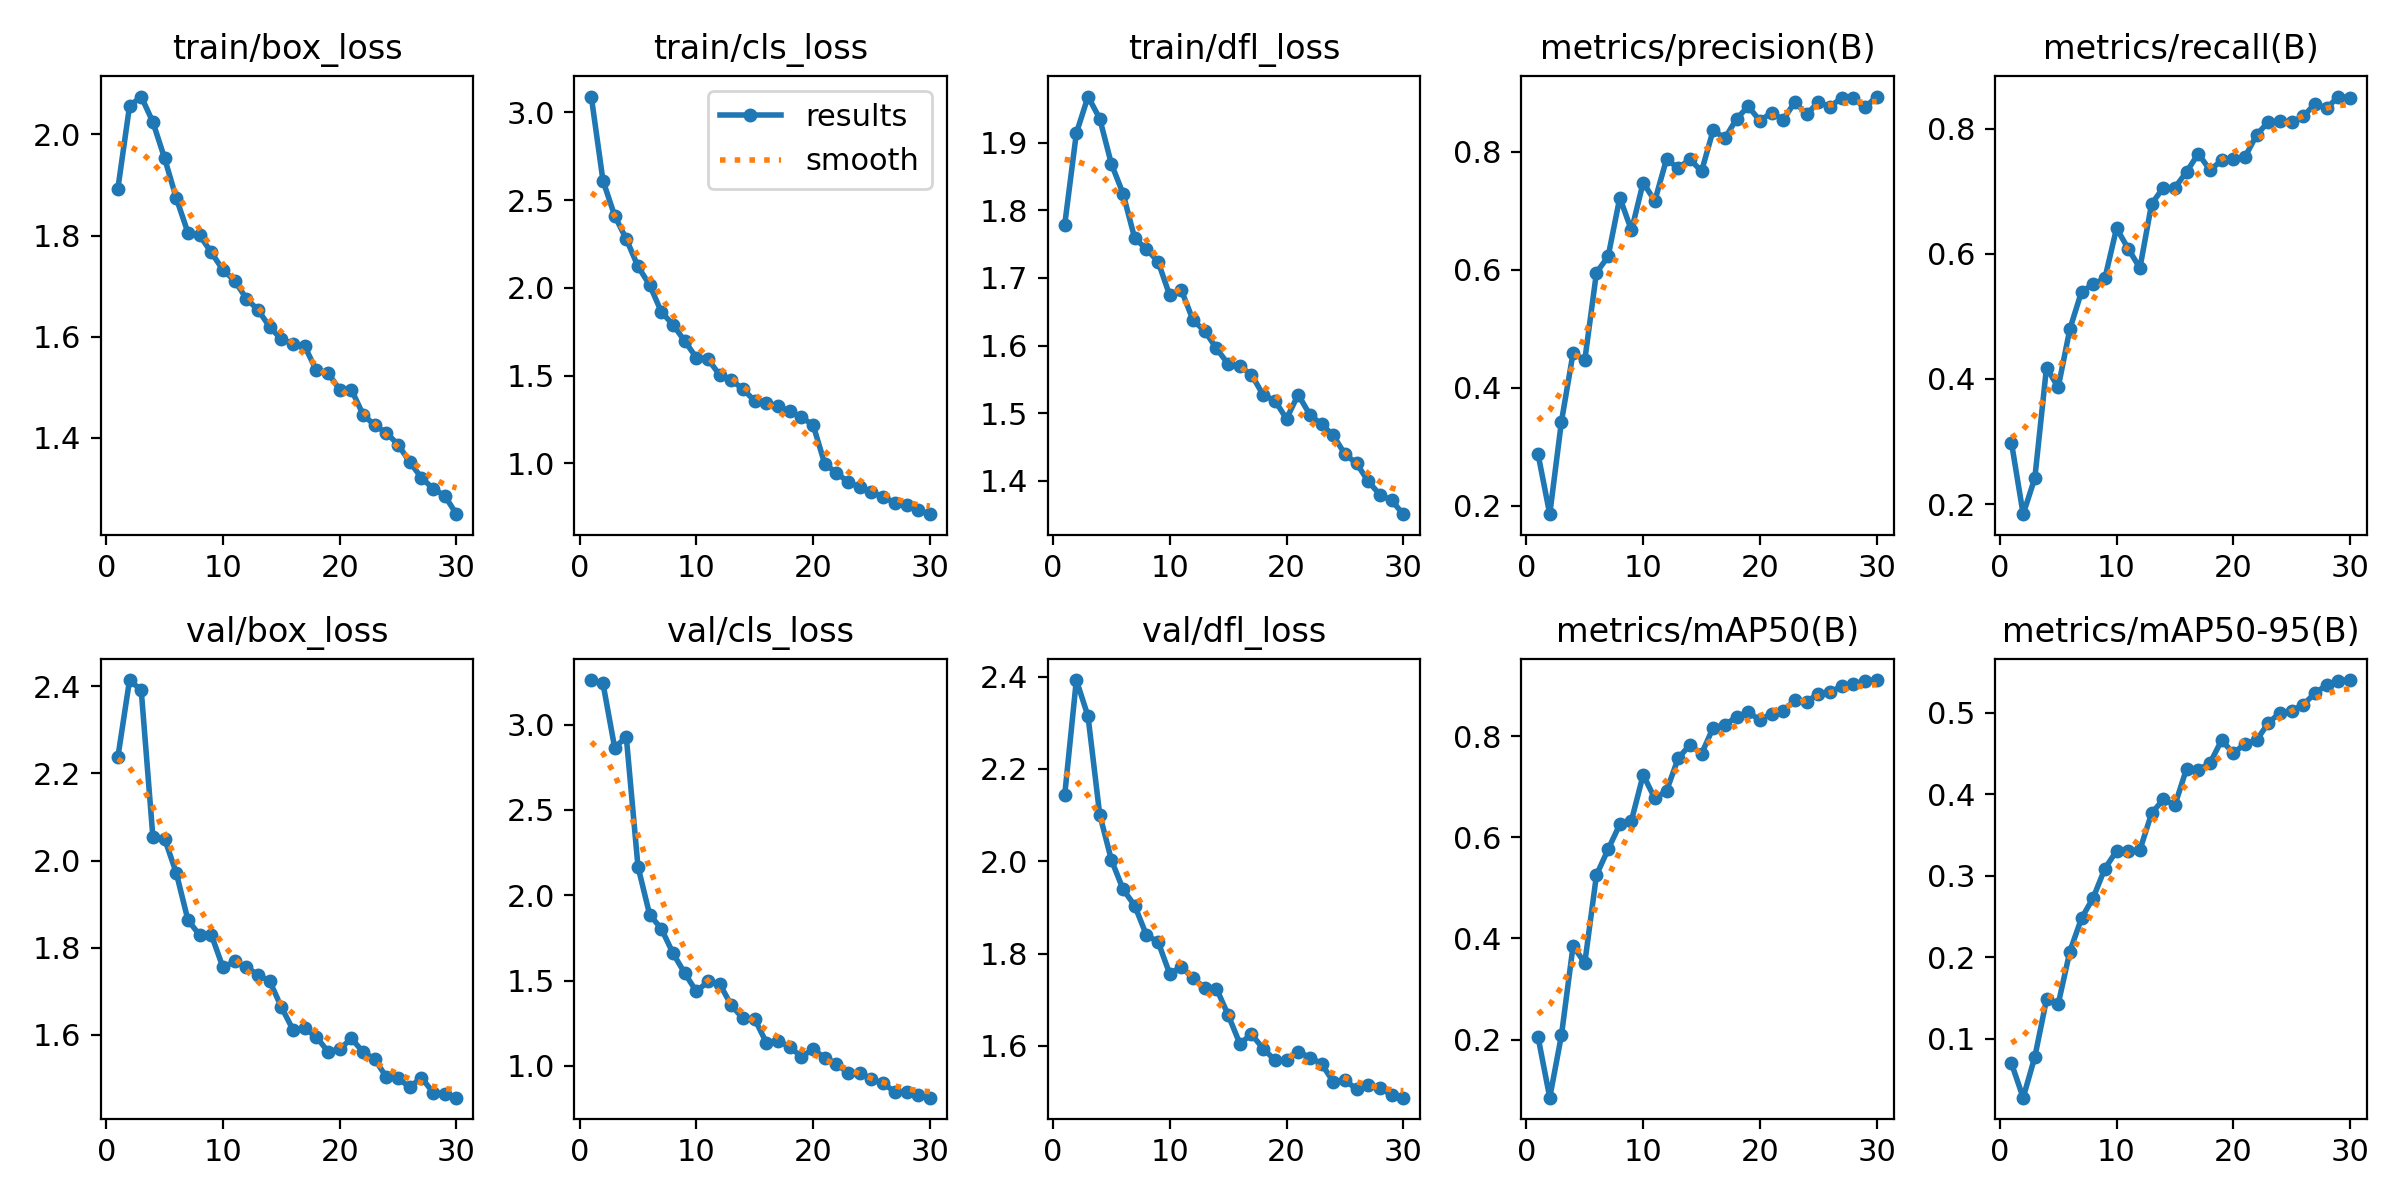

The data file committed next to this chart (first rows):
epoch, time, train/box_loss, train/cls_loss, train/dfl_loss, metrics/precision(B), metrics/recall(B), metrics/mAP50(B), metrics/mAP50-95(B), val/box_loss, val/cls_loss, val/dfl_loss, lr/pg0, lr/pg1, lr/pg2
1, 32.39, 1.893, 3.091, 1.778, 0.2873, 0.298, 0.2047, 0.06997, 2.237, 3.261, 2.143, 0.000663, 0.000663, 0.000663
2, 60.91, 2.056, 2.612, 1.914, 0.1856, 0.1837, 0.085, 0.02793, 2.414, 3.243, 2.393, 0.001286, 0.001286, 0.001286
3, 88.81, 2.075, 2.411, 1.968, 0.3424, 0.2415, 0.2082, 0.07792, 2.391, 2.866, 2.314, 0.001865, 0.001865, 0.001865
4, 116.5, 2.024, 2.278, 1.936, 0.459, 0.4181, 0.3853, 0.1484, 2.054, 2.927, 2.101, 0.001802, 0.001802, 0.001802
5, 144.5, 1.953, 2.122, 1.869, 0.4467, 0.3863, 0.3511, 0.1426, 2.05, 2.168, 2.003, 0.001736, 0.001736, 0.001736
6, 172.4, 1.874, 2.016, 1.825, 0.5951, 0.4796, 0.5251, 0.2072, 1.972, 1.886, 1.939, 0.00167, 0.00167, 0.00167
7, 200.2, 1.806, 1.864, 1.758, 0.6226, 0.5395, 0.5762, 0.248, 1.864, 1.804, 1.904, 0.001604, 0.001604, 0.001604
8, 228, 1.801, 1.789, 1.743, 0.7224, 0.5512, 0.6254, 0.2731, 1.829, 1.66, 1.84, 0.001538, 0.001538, 0.001538
9, 256, 1.767, 1.697, 1.724, 0.6667, 0.5607, 0.6331, 0.309, 1.83, 1.544, 1.825, 0.001472, 0.001472, 0.001472
10, 283.6, 1.732, 1.602, 1.674, 0.7479, 0.6408, 0.7232, 0.3305, 1.755, 1.436, 1.756, 0.001406, 0.001406, 0.001406
11, 311.4, 1.711, 1.593, 1.682, 0.7168, 0.6081, 0.6768, 0.33, 1.769, 1.495, 1.772, 0.00134, 0.00134, 0.00134
12, 339.7, 1.675, 1.503, 1.637, 0.7875, 0.5772, 0.6915, 0.3319, 1.756, 1.48, 1.746, 0.001274, 0.001274, 0.001274
13, 367.7, 1.653, 1.473, 1.622, 0.7724, 0.6796, 0.756, 0.3766, 1.738, 1.355, 1.726, 0.001208, 0.001208, 0.001208
14, 395.5, 1.619, 1.423, 1.596, 0.7874, 0.7055, 0.7826, 0.3937, 1.724, 1.278, 1.724, 0.001142, 0.001142, 0.001142
15, 423.4, 1.595, 1.355, 1.573, 0.767, 0.7058, 0.7649, 0.3869, 1.664, 1.274, 1.667, 0.001076, 0.001076, 0.001076
16, 451.3, 1.586, 1.341, 1.569, 0.8368, 0.731, 0.8168, 0.4316, 1.612, 1.136, 1.605, 0.00101, 0.00101, 0.00101
17, 479.2, 1.581, 1.326, 1.557, 0.8228, 0.7601, 0.8217, 0.4301, 1.615, 1.149, 1.625, 0.000944, 0.000944, 0.000944
18, 507.4, 1.534, 1.296, 1.527, 0.856, 0.7338, 0.8383, 0.4382, 1.596, 1.11, 1.594, 0.000878, 0.000878, 0.000878
19, 535.3, 1.528, 1.261, 1.519, 0.877, 0.7491, 0.8469, 0.4665, 1.562, 1.054, 1.569, 0.000812, 0.000812, 0.000812
20, 563.1, 1.495, 1.219, 1.492, 0.8528, 0.7508, 0.8318, 0.4503, 1.568, 1.097, 1.569, 0.000746, 0.000746, 0.000746
21, 616.6, 1.495, 0.9959, 1.528, 0.8661, 0.7546, 0.8446, 0.462, 1.592, 1.048, 1.588, 0.00068, 0.00068, 0.00068
22, 643.7, 1.446, 0.9457, 1.498, 0.8548, 0.7902, 0.8503, 0.4665, 1.561, 1.013, 1.575, 0.000614, 0.000614, 0.000614
23, 670.9, 1.425, 0.8929, 1.484, 0.8844, 0.8109, 0.8707, 0.4876, 1.544, 0.9583, 1.562, 0.000548, 0.000548, 0.000548
24, 698, 1.41, 0.8634, 1.467, 0.8634, 0.8115, 0.8679, 0.5, 1.503, 0.9576, 1.522, 0.000482, 0.000482, 0.000482
25, 725.4, 1.386, 0.8336, 1.44, 0.8843, 0.8105, 0.8835, 0.5024, 1.5, 0.9223, 1.526, 0.000416, 0.000416, 0.000416
26, 752.6, 1.352, 0.8093, 1.426, 0.8763, 0.8198, 0.8868, 0.51, 1.48, 0.8971, 1.506, 0.00035, 0.00035, 0.00035
27, 779.9, 1.321, 0.7737, 1.399, 0.8915, 0.8398, 0.8987, 0.5242, 1.502, 0.8485, 1.515, 0.000284, 0.000284, 0.000284
28, 807.1, 1.299, 0.76, 1.38, 0.8905, 0.8327, 0.9038, 0.5341, 1.468, 0.8494, 1.51, 0.000218, 0.000218, 0.000218
29, 834.3, 1.285, 0.731, 1.371, 0.8753, 0.8514, 0.9083, 0.5386, 1.465, 0.8301, 1.493, 0.000152, 0.000152, 0.000152
30, 861.5, 1.249, 0.7098, 1.351, 0.8937, 0.8492, 0.9108, 0.5402, 1.456, 0.8139, 1.488, 8.6e-05, 8.6e-05, 8.6e-05
